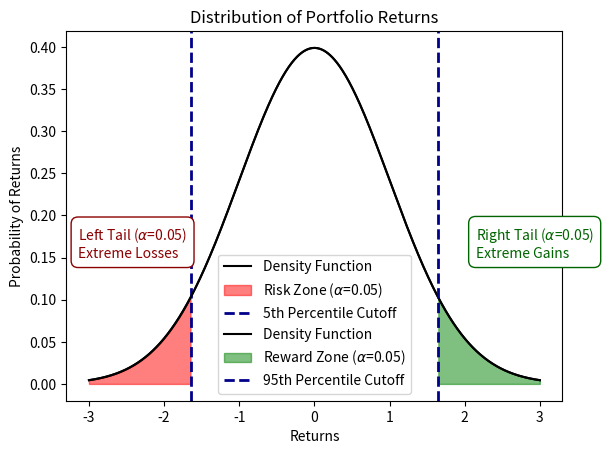
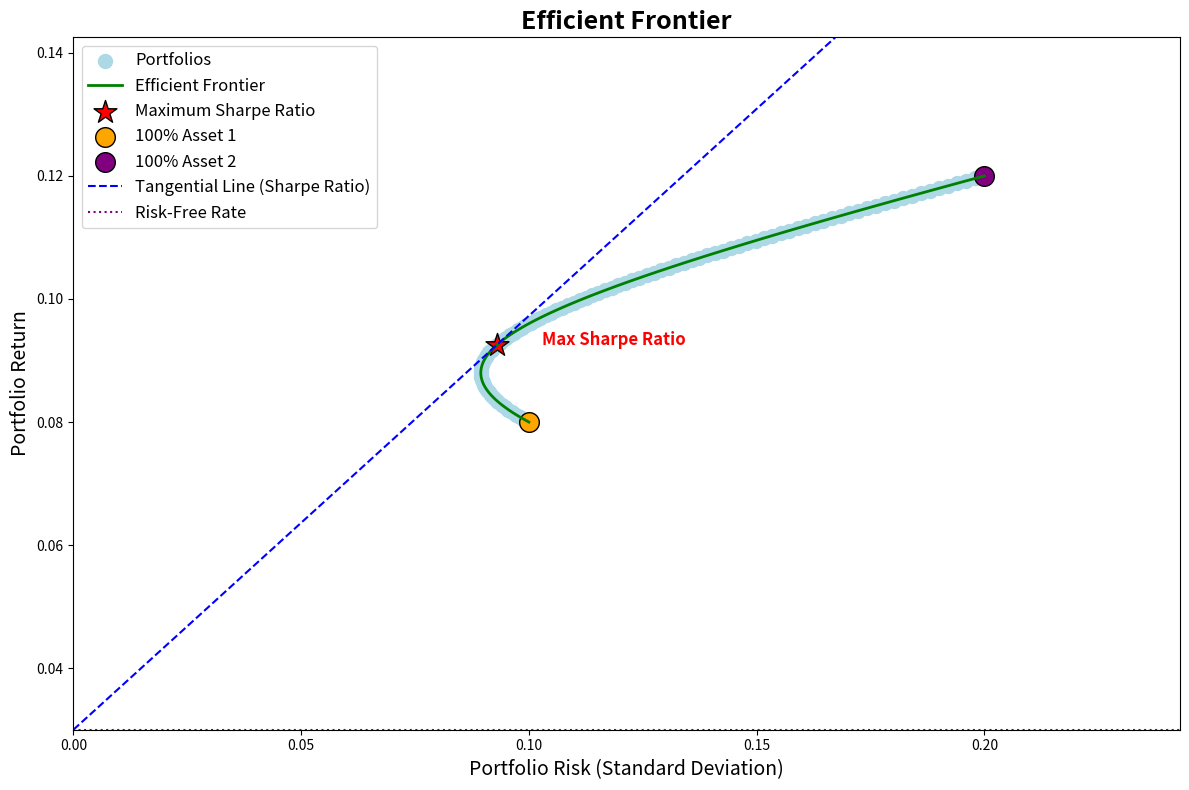

These figures' Python source, in order:
import numpy as np
import matplotlib.pyplot as plt
from scipy.stats import norm

alpha = 0.05
x = np.linspace(-3, 3, 1000)
pdf = norm.pdf(x, loc=0, scale=1)


### graph on optimizing left tail ###
percentile_alpha = norm.ppf(alpha, loc=0, scale=1)
plt.plot(x, pdf, color='black', label='Density Function')

# Shade the area beyond the alpha percentile (left or right tail based on alpha)
if alpha <= 0.5:
    plt.fill_between(x, pdf, where=(x <= percentile_alpha), color='red', alpha=0.5, 
                     label=f'Risk Zone ($\\alpha$={alpha})')
else:
    plt.fill_between(x, pdf, where=(x >= percentile_alpha), color='red', alpha=0.5, 
                     label=f'Risk Zone ($\\alpha$={alpha})')

# Add a vertical line at the alpha percentile
plt.axvline(percentile_alpha, color='darkblue', linestyle='dashed', linewidth=2, 
            label=f'{int(alpha * 100)}th Percentile Cutoff')

# Add annotation to explain the significance of the tail risk and cutoff
if alpha <= 0.5:
    plt.text(percentile_alpha - 1.5, 0.15, f'Left Tail ($\\alpha$={alpha})\nExtreme Losses',
             color='darkred', fontsize=10, bbox=dict(facecolor='white', edgecolor='darkred', boxstyle='round,pad=0.5'))
else:
    plt.text(percentile_alpha - 0.5, 0.15, f'Right Tail ($\\alpha$={alpha})\nExtreme Gains',
             color='darkred', fontsize=10, bbox=dict(facecolor='white', edgecolor='darkred', boxstyle='round,pad=0.5'))

plt.xlabel('Returns')
plt.ylabel('Probability of Returns')
plt.title(f'Distribution of Portfolio Returns')
plt.legend()
plt.savefig('proposed_algorithm_left_tail.png', dpi=300, bbox_inches='tight')
plt.show()


### graph on optimizing right tail ###
percentile_alpha = norm.ppf(1 - alpha, loc=0, scale=1)
plt.plot(x, pdf, color='black', label='Density Function')

# Shade the area beyond the (1 - alpha) percentile (right tail)
plt.fill_between(x, pdf, where=(x >= percentile_alpha), color='green', alpha=0.5, 
                 label=f'Reward Zone ($\\alpha$={alpha})')

# Add a vertical line at the (1 - alpha) percentile
plt.axvline(percentile_alpha, color='darkblue', linestyle='dashed', linewidth=2, 
            label=f'{int((1 - alpha) * 100)}th Percentile Cutoff')

# Add annotation to explain the significance of the tail risk and cutoff
plt.text(percentile_alpha + 0.5, 0.15, f'Right Tail ($\\alpha$={alpha})\nExtreme Gains',
         color='darkgreen', fontsize=10, bbox=dict(facecolor='white', edgecolor='darkgreen', boxstyle='round,pad=0.5'))

plt.xlabel('Returns')
plt.ylabel('Probability of Returns')
plt.title(f'Distribution of Portfolio Returns')
plt.legend()
plt.savefig('proposed_algorithm_right_tail.png', dpi=300, bbox_inches='tight')
plt.show()


### MPT - efficient frontier ###
import numpy as np
import matplotlib.pyplot as plt

# Set random seed for reproducibility
np.random.seed(42)

# Define returns and risk (standard deviation) for two assets
returns = np.array([0.08, 0.12])  # Expected returns for Asset 1 and Asset 2
risks = np.array([0.1, 0.2])       # Standard deviations for Asset 1 and Asset 2

# Define the risk-free rate
risk_free_rate = 0.03

# Generate portfolios
num_portfolios = 100
results = []

for w in np.linspace(0, 1, num_portfolios):
    # Portfolio return and risk for the given weight of Asset 1
    portfolio_return = w * returns[0] + (1 - w) * returns[1]
    portfolio_risk = np.sqrt((w ** 2 * risks[0] ** 2) + ((1 - w) ** 2 * risks[1] ** 2))
    results.append((portfolio_risk, portfolio_return))

# Convert results to a numpy array for easier manipulation
results = np.array(results)

# Extract portfolio risks and returns
portfolio_risks = results[:, 0]
portfolio_returns = results[:, 1]

# Find the maximum Sharpe ratio point
sharpe_ratios = (portfolio_returns - risk_free_rate) / portfolio_risks
max_sharpe_idx = np.argmax(sharpe_ratios)
max_sharpe_return = portfolio_returns[max_sharpe_idx]
max_sharpe_risk = portfolio_risks[max_sharpe_idx]
s_r = sharpe_ratios[max_sharpe_idx]

# Calculate the slope of the tangent line (Sharpe Ratio)
tangent_slope = s_r

# Create the plot
plt.figure(figsize=(12, 8))
plt.scatter(portfolio_risks, portfolio_returns, color='lightblue', marker='o', s=100, label='Portfolios')

# Plot the efficient frontier
plt.plot(portfolio_risks, portfolio_returns, color='green', lw=2, label='Efficient Frontier')

# Plot the maximum Sharpe ratio point
plt.scatter(max_sharpe_risk, max_sharpe_return, color='red', marker='*', s=300, label='Maximum Sharpe Ratio', edgecolor='black')

# Label the maximum Sharpe ratio point
plt.text(max_sharpe_risk + 0.01, max_sharpe_return, 'Max Sharpe Ratio', fontsize=12, color='red', weight='bold')

# Plot 100% allocation points for each asset
plt.scatter(risks[0], returns[0], color='orange', s=200, label='100% Asset 1', edgecolor='black')
plt.scatter(risks[1], returns[1], color='purple', s=200, label='100% Asset 2', edgecolor='black')

# Draw the tangent line from the risk-free rate
x_tangent = np.linspace(0, max_sharpe_risk + 0.15, 100)
y_tangent = risk_free_rate + tangent_slope * (x_tangent - 0)  # Pass through the risk-free rate at y-axis

plt.plot(x_tangent, y_tangent, color='blue', linestyle='dashed', label='Tangential Line (Sharpe Ratio)')

# Add the risk-free rate line
plt.axhline(y=risk_free_rate, color='purple', linestyle='dotted', label='Risk-Free Rate')

# Add labels and title
plt.title('Efficient Frontier', fontsize=18, weight='bold')
plt.xlabel('Portfolio Risk (Standard Deviation)', fontsize=14)
plt.ylabel('Portfolio Return', fontsize=14)
plt.legend(loc='upper left', fontsize=12)
plt.xlim(0, max_sharpe_risk + 0.15)  # Extend x-axis for clarity
plt.ylim(risk_free_rate, max_sharpe_return + 0.05)  # Extend y-axis for clarity

# Display the plot
plt.tight_layout()
plt.savefig('efficient_frontier.png', dpi=300, bbox_inches='tight')
plt.show()